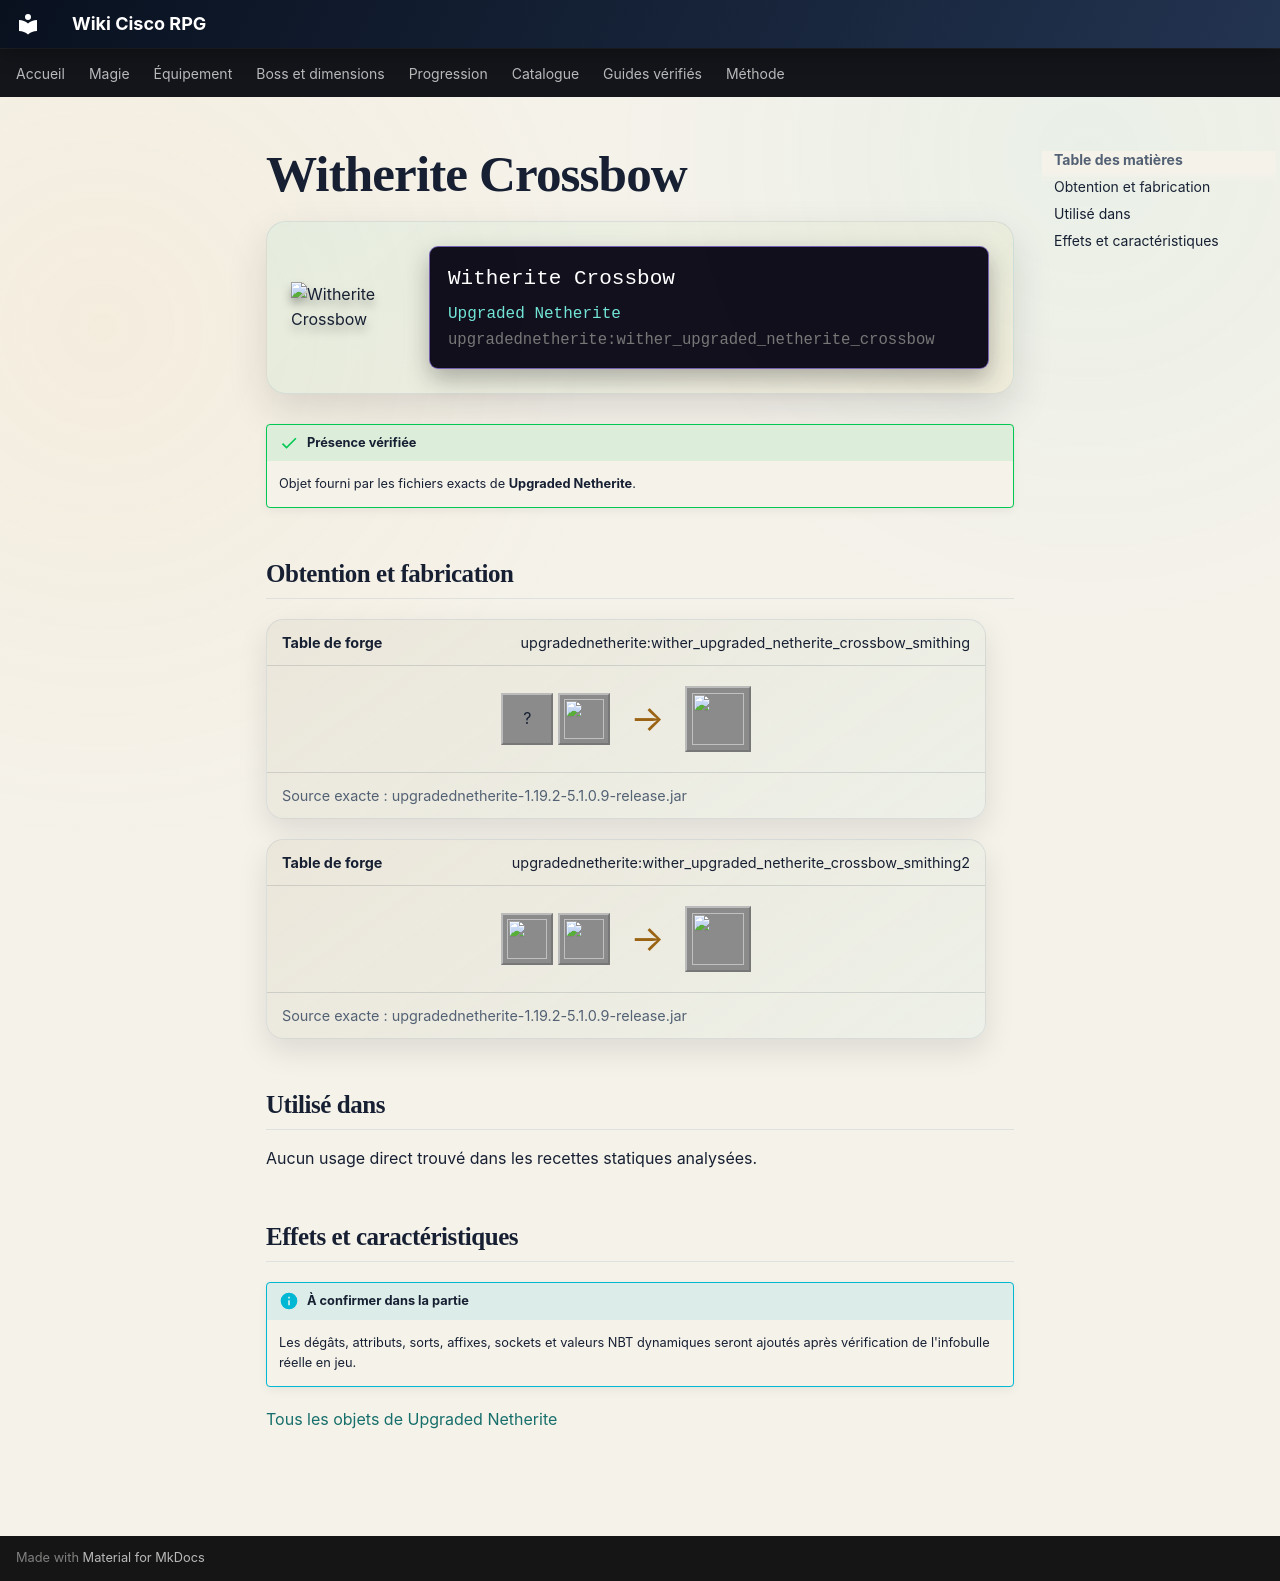

repository: Kloups-Dev/wiki-cisco-rpg · page: catalogue/objets/upgradednetherite/wither_upgraded_netherite_crossbow/index.html · generator: mkdocs

# Witherite Crossbow

<div class="mc-item-showcase">
<img class="mc-item-icon" src="../../../../assets/generated/items/upgradednetherite/wither_upgraded_netherite_crossbow.png" alt="Witherite Crossbow">
<div class="mc-tooltip-card">
<div class="mc-tooltip-card__name">Witherite Crossbow</div>
<div class="mc-tooltip-card__mod">Upgraded Netherite</div>
<div class="mc-tooltip-card__id">upgradednetherite:wither_upgraded_netherite_crossbow</div>
</div>
</div>

!!! success "Présence vérifiée"
    Objet fourni par les fichiers exacts de **Upgraded Netherite**.

## Obtention et fabrication

<div class="jei-recipe"><div class="jei-recipe__head"><strong>Table de forge</strong><span>upgradednetherite:wither_upgraded_netherite_crossbow_smithing</span></div><div class="jei-recipe__body"><div class="jei-inputs"><span class="jei-slot" title="Crossbow (minecraft:crossbow)">?</span><a class="jei-slot" href="../../../../catalogue/objets/upgradednetherite/wither_upgraded_netherite_ingot/" title="Witherite Ingot (upgradednetherite:wither_upgraded_netherite_ingot)"><img src="../../../../assets/generated/items/upgradednetherite/wither_upgraded_netherite_ingot.png" alt="" loading="lazy"></a></div><span class="jei-arrow">→</span><span class="jei-slot jei-slot--result"><img src="../../../../assets/generated/items/upgradednetherite/wither_upgraded_netherite_crossbow.png" alt=""></span></div><div class="jei-recipe__source">Source exacte : upgradednetherite-1.19.2-5.1.0.9-release.jar</div></div>
<div class="jei-recipe"><div class="jei-recipe__head"><strong>Table de forge</strong><span>upgradednetherite:wither_upgraded_netherite_crossbow_smithing2</span></div><div class="jei-recipe__body"><div class="jei-inputs"><a class="jei-slot" href="../../../../catalogue/objets/upgradednetherite/netherite_crossbow/" title="Netherite Crossbow (upgradednetherite:netherite_crossbow)"><img src="../../../../assets/generated/items/upgradednetherite/netherite_crossbow.png" alt="" loading="lazy"></a><a class="jei-slot" href="../../../../catalogue/objets/upgradednetherite/wither_essence/" title="Witherite Essence (upgradednetherite:wither_essence)"><img src="../../../../assets/generated/items/upgradednetherite/wither_essence.png" alt="" loading="lazy"></a></div><span class="jei-arrow">→</span><span class="jei-slot jei-slot--result"><img src="../../../../assets/generated/items/upgradednetherite/wither_upgraded_netherite_crossbow.png" alt=""></span></div><div class="jei-recipe__source">Source exacte : upgradednetherite-1.19.2-5.1.0.9-release.jar</div></div>

## Utilisé dans

Aucun usage direct trouvé dans les recettes statiques analysées.

## Effets et caractéristiques

!!! info "À confirmer dans la partie"
    Les dégâts, attributs, sorts, affixes, sockets et valeurs NBT dynamiques seront ajoutés après vérification de l'infobulle réelle en jeu.

[Tous les objets de Upgraded Netherite](../../../contenu/upgraded-netherite.md)
